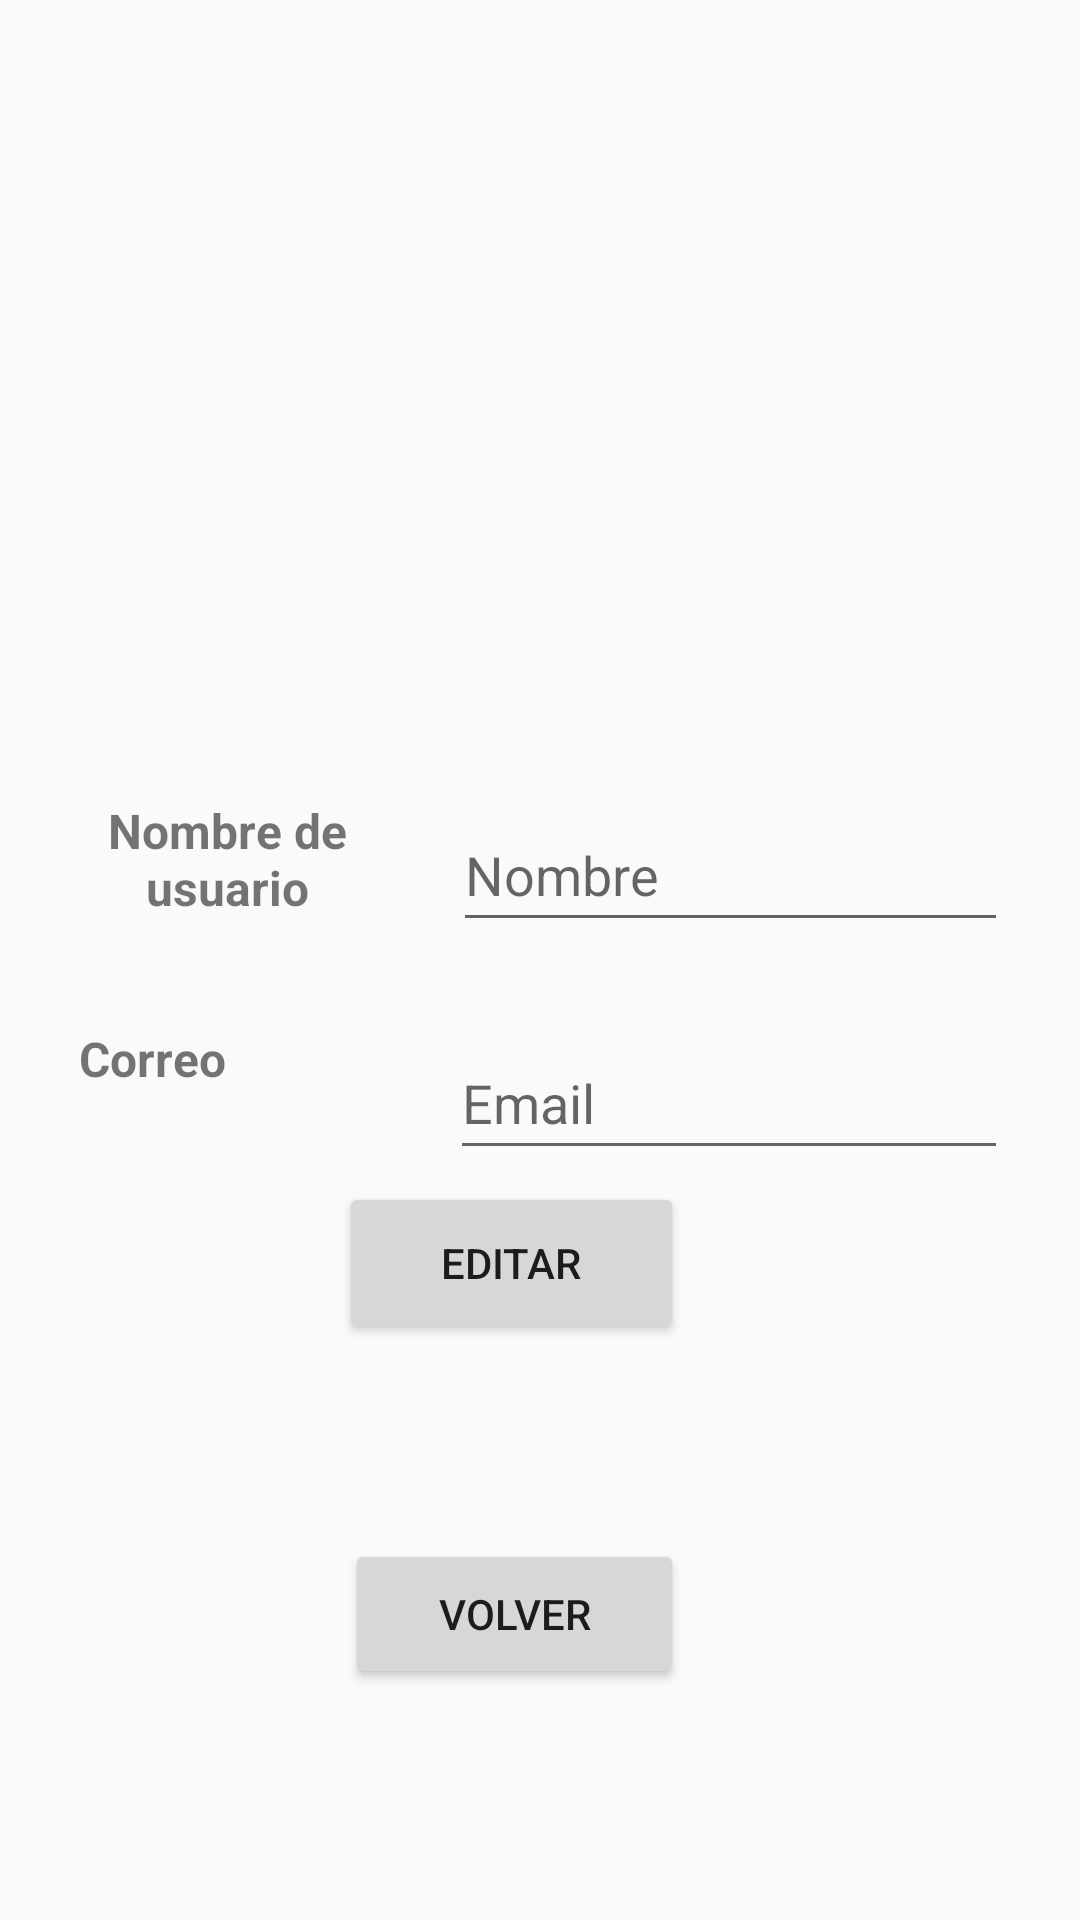

This screen was rendered from an Android layout file. Write that file and the resources it references.
<!-- AndroidManifest.xml: activity theme Theme.TFG_JoseAngel -->
<!-- res/layout/activity_profile_user.xml -->
<?xml version="1.0" encoding="utf-8"?>
<androidx.constraintlayout.widget.ConstraintLayout xmlns:android="http://schemas.android.com/apk/res/android"
    xmlns:app="http://schemas.android.com/apk/res-auto"
    xmlns:tools="http://schemas.android.com/tools"
    android:layout_width="match_parent"
    android:layout_height="match_parent"
    tools:context=".ProfileUserActivity">
    <TextView
        android:id="@+id/profile_name"
        android:layout_width="135dp"
        android:layout_height="48dp"
        android:layout_marginTop="36dp"
        android:text="Nombre de usuario"
        android:textAlignment="center"
        android:textSize="16sp"
        android:textStyle="bold"
        app:layout_constraintEnd_toStartOf="@+id/editarpersona"
        app:layout_constraintHorizontal_bias="0.514"
        app:layout_constraintStart_toStartOf="parent"
        app:layout_constraintTop_toBottomOf="@+id/img_edt_user" />

    <TextView
        android:id="@+id/profile_mail"
        android:layout_width="135dp"
        android:layout_height="45dp"
        android:layout_marginTop="28dp"
        android:layout_marginEnd="32dp"
        android:text="Correo"
        android:textAlignment="center"
        android:textSize="16sp"
        android:textStyle="bold"
        app:layout_constraintEnd_toStartOf="@+id/editarcorreo"
        app:layout_constraintTop_toBottomOf="@+id/profile_name" />

    <TextView
        android:id="@+id/profile_pass"
        android:layout_width="140dp"
        android:layout_height="45dp"
        android:layout_marginTop="30dp"
        android:text="Contraseña/pass"
        android:textAlignment="center"
        android:textSize="16sp"
        android:textStyle="bold"
        app:layout_constraintBottom_toTopOf="@+id/btneditaruser"
        app:layout_constraintEnd_toStartOf="@+id/editarpass"
        app:layout_constraintHorizontal_bias="0.514"
        app:layout_constraintStart_toStartOf="parent"
        app:layout_constraintTop_toBottomOf="@+id/profile_mail"
        app:layout_constraintVertical_bias="0.0" />

    <EditText
        android:id="@+id/editarpersona"
        android:layout_width="185dp"
        android:layout_height="48dp"
        android:layout_marginTop="36dp"
        android:layout_marginEnd="24dp"
        android:ems="10"
        android:hint="Nombre"
        android:inputType="textPersonName"
        app:layout_constraintEnd_toEndOf="parent"
        app:layout_constraintTop_toBottomOf="@+id/img_edt_user" />

    <EditText
        android:id="@+id/editarcorreo"
        android:layout_width="186dp"
        android:layout_height="48dp"
        android:layout_marginTop="28dp"
        android:layout_marginEnd="24dp"
        android:ems="10"
        android:hint="Email"
        android:inputType="textPersonName"
        app:layout_constraintEnd_toEndOf="parent"
        app:layout_constraintTop_toBottomOf="@+id/editarpersona" />

    <EditText
        android:id="@+id/editarpass"
        android:layout_width="181dp"
        android:layout_height="48dp"
        android:layout_marginTop="30dp"
        android:layout_marginEnd="28dp"
        android:ems="10"
        android:hint="Pass"
        android:inputType="textPersonName"
        android:autofillHints="password"
        app:layout_constraintBottom_toTopOf="@+id/btneditaruser"
        app:layout_constraintEnd_toEndOf="parent"
        app:layout_constraintTop_toBottomOf="@+id/editarcorreo"
        app:layout_constraintVertical_bias="0.011" />

    <ImageView
        android:id="@+id/img_edt_user"
        android:layout_width="147dp"
        android:layout_height="142dp"
        android:layout_marginTop="88dp"
        android:src="@drawable/ajustes"
        app:layout_constraintEnd_toEndOf="parent"
        app:layout_constraintStart_toStartOf="parent"
        app:layout_constraintTop_toTopOf="parent" />

    <Button
        android:id="@+id/btneditaruser"
        android:layout_width="115dp"
        android:layout_height="54dp"
        android:layout_marginBottom="192dp"
        android:text="editar"
        app:layout_constraintBottom_toBottomOf="parent"
        app:layout_constraintEnd_toEndOf="parent"
        app:layout_constraintHorizontal_bias="0.461"
        app:layout_constraintStart_toStartOf="parent" />

    <Button
        android:id="@+id/btnguardar"
        android:layout_width="117dp"
        android:layout_height="5dp"
        android:layout_marginBottom="192dp"
        android:text="GUARDAR"
        android:visibility="invisible"
        app:layout_constraintBottom_toBottomOf="parent"
        app:layout_constraintEnd_toEndOf="parent"
        app:layout_constraintHorizontal_bias="0.461"
        app:layout_constraintStart_toStartOf="parent" />

    <Button
        android:id="@+id/btn_volver"
        android:layout_width="113dp"
        android:layout_height="50dp"
        android:onClick="volver_menu"
        android:text="VOLVER"
        app:layout_constraintBottom_toBottomOf="parent"
        app:layout_constraintEnd_toEndOf="parent"
        app:layout_constraintHorizontal_bias="0.466"
        app:layout_constraintStart_toStartOf="parent"
        app:layout_constraintTop_toTopOf="@+id/btnguardar"
        app:layout_constraintVertical_bias="0.476" />

</androidx.constraintlayout.widget.ConstraintLayout>
<!-- resources referenced by this layout -->
<resources>
  <style name="Theme.TFG_JoseAngel" parent="Theme.AppCompat.Light.DarkActionBar">
          
          <item name="colorPrimary">@color/purple_500</item>
          <item name="colorPrimaryDark">@color/purple_700</item>
          <item name="colorAccent">@color/teal_200</item>
          
      </style>
  <!-- not gathered from this repository: default colours our renderer supplied (Android Studio template values) -->
  <color name="purple_500">#FF6200EE</color>
  <color name="purple_700">#FF3700B3</color>
  <color name="teal_200">#FF03DAC5</color>
</resources>
